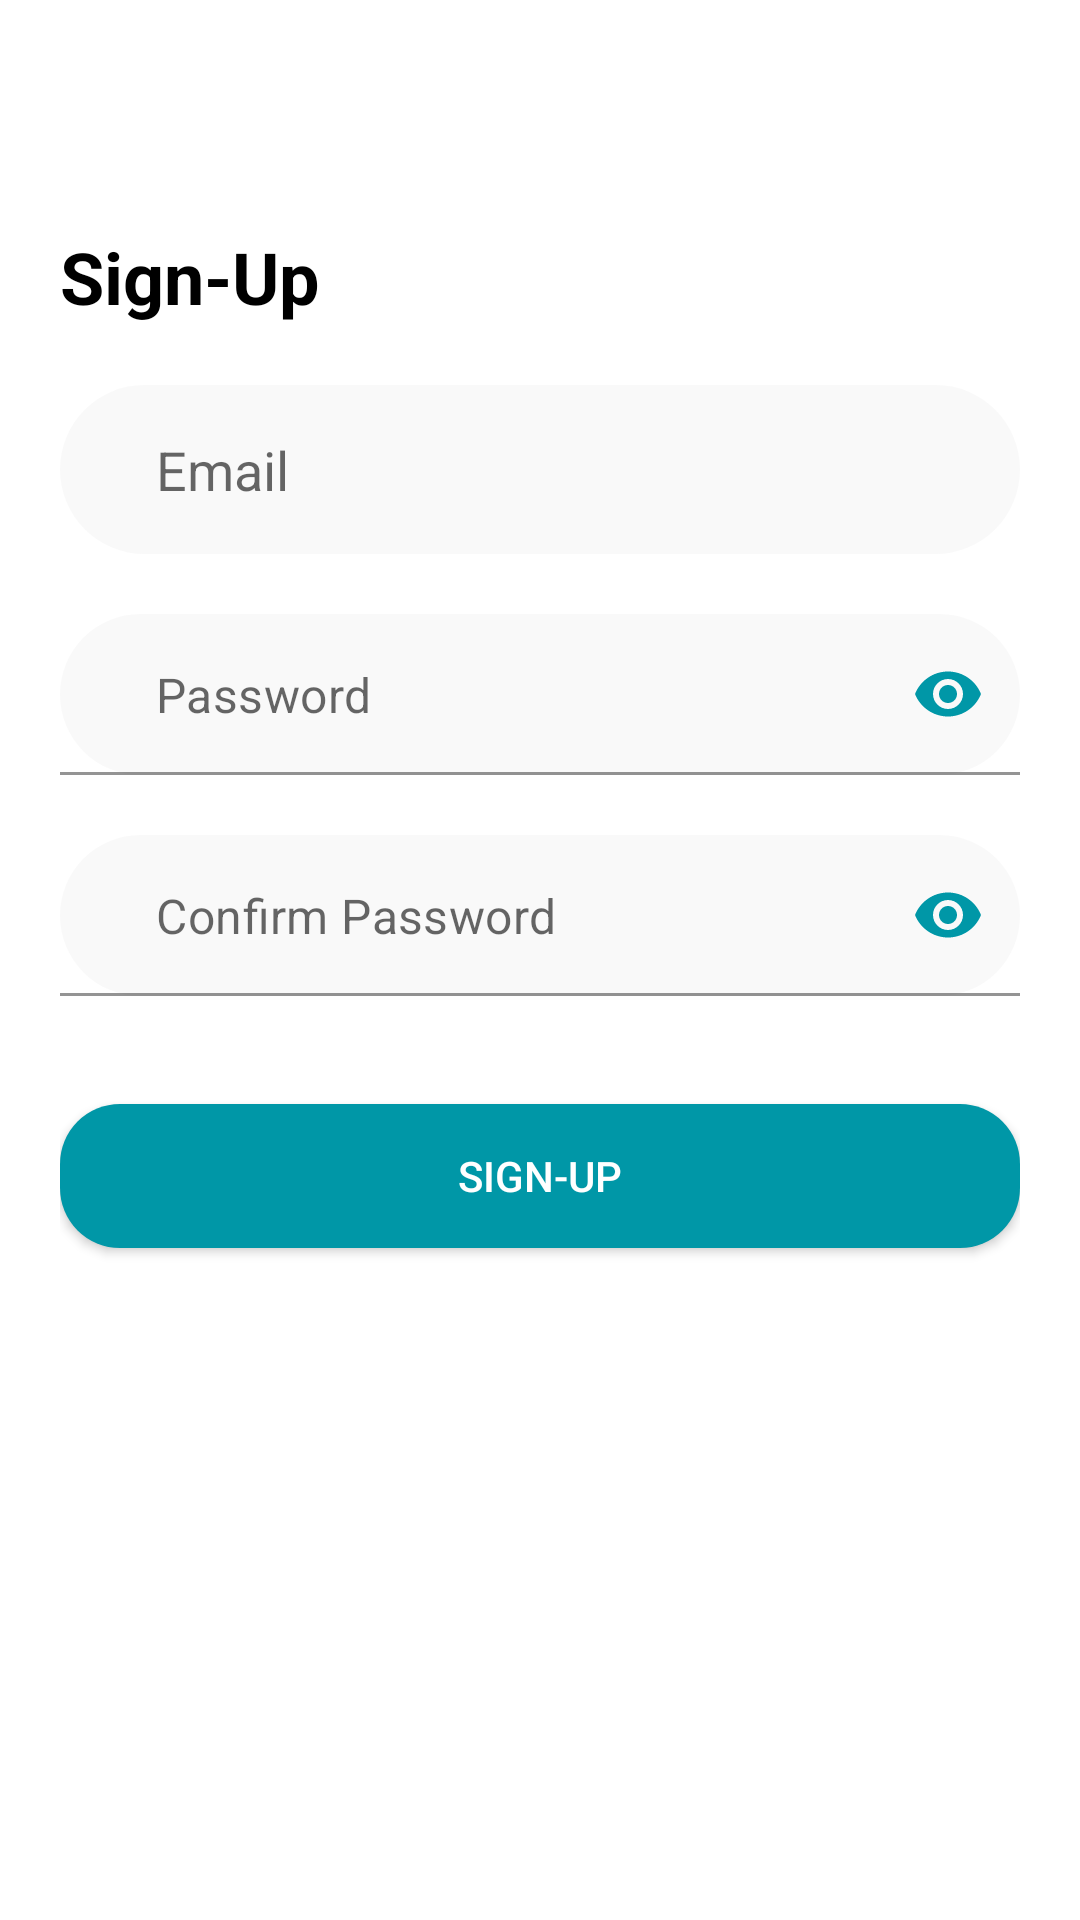

Produce the Android XML layout that renders to this screen, including the resource entries it uses.
<!-- AndroidManifest.xml: application theme Theme.FirebaseAuth -->
<!-- res/layout/activity_sign_up.xml -->
<?xml version="1.0" encoding="utf-8"?>
<LinearLayout xmlns:android="http://schemas.android.com/apk/res/android"
    xmlns:app="http://schemas.android.com/apk/res-auto"
    xmlns:tools="http://schemas.android.com/tools"
    android:layout_width="match_parent"
    android:layout_height="match_parent"
    android:orientation="vertical"
    android:background="@android:color/white"
    tools:context=".SignUpActivity">

    <com.google.android.material.appbar.AppBarLayout
        android:layout_width="match_parent"
        android:layout_height="wrap_content"
        android:background="@android:color/transparent"
        android:theme="@style/ThemeOverlay.AppCompat.ActionBar"
        app:elevation="0dp">

        <androidx.appcompat.widget.Toolbar
            android:id="@+id/tbSignUp"
            android:layout_width="match_parent"
            android:layout_height="?attr/actionBarSize"
            android:background="@android:color/transparent"
            android:elevation="0dp"/>

    </com.google.android.material.appbar.AppBarLayout>

    <ScrollView
        android:layout_width="match_parent"
        android:layout_height="match_parent"
        android:fillViewport="true">

        <LinearLayout
            android:layout_width="match_parent"
            android:layout_height="wrap_content"
            android:orientation="vertical"
            android:padding="20dp">

            <TextView
                android:layout_width="wrap_content"
                android:layout_height="wrap_content"
                android:text="Sign-Up"
                android:textSize="24sp"
                android:textColor="@color/black"
                android:textStyle="bold"
                android:layout_marginBottom="20dp"/>

            <com.google.android.material.textfield.TextInputEditText
                android:id="@+id/etEmailSignUp"
                android:layout_width="match_parent"
                android:layout_height="wrap_content"
                android:background="@drawable/bg_edit_text"
                android:hint="Email"
                android:paddingStart="32dp"
                android:paddingTop="16dp"
                android:paddingBottom="16dp"
                android:paddingEnd="16dp"
                android:inputType="textEmailAddress"
                android:layout_marginBottom="20dp"/>

            <com.google.android.material.textfield.TextInputLayout
                android:layout_width="match_parent"
                android:layout_height="wrap_content"
                app:passwordToggleEnabled="true"
                app:passwordToggleTint="@color/colorPrimary"
                app:hintEnabled="false"
                android:layout_gravity="center_horizontal">

                <com.google.android.material.textfield.TextInputEditText
                    android:id="@+id/etPasswordSignUp"
                    android:layout_width="match_parent"
                    android:layout_height="wrap_content"
                    android:background="@drawable/bg_edit_text"
                    android:hint="Password"
                    android:paddingStart="32dp"
                    android:paddingTop="16dp"
                    android:paddingBottom="16dp"
                    android:paddingEnd="16dp"
                    android:inputType="textPassword"
                    android:layout_marginBottom="20dp"/>
            </com.google.android.material.textfield.TextInputLayout>

            <com.google.android.material.textfield.TextInputLayout
                android:layout_width="match_parent"
                android:layout_height="wrap_content"
                app:passwordToggleEnabled="true"
                app:passwordToggleTint="@color/colorPrimary"
                app:hintEnabled="false"
                android:layout_gravity="center_horizontal">

                <com.google.android.material.textfield.TextInputEditText
                    android:id="@+id/etConfirmPasswordSignUp"
                    android:layout_width="match_parent"
                    android:layout_height="wrap_content"
                    android:background="@drawable/bg_edit_text"
                    android:hint="Confirm Password"
                    android:paddingStart="32dp"
                    android:paddingTop="16dp"
                    android:paddingBottom="16dp"
                    android:paddingEnd="16dp"
                    android:inputType="textPassword"
                    android:layout_marginBottom="36dp"/>
            </com.google.android.material.textfield.TextInputLayout>

            <androidx.appcompat.widget.AppCompatButton
                android:id="@+id/btnSignUp"
                android:layout_width="match_parent"
                android:layout_height="wrap_content"
                android:background="@drawable/bg_btn_primary"
                android:text="Sign-Up"
                android:textColor="@android:color/white"/>


        </LinearLayout>
    </ScrollView>

</LinearLayout>
<!-- resources referenced by this layout -->
<resources>
  <color name="black">#FF000000</color>
  <color name="colorPrimary">#0097a7</color>
  <!-- drawable bg_btn_primary (drawable) -->
  <?xml version="1.0" encoding="utf-8"?>
  
  <ripple
      xmlns:android="http://schemas.android.com/apk/res/android"
      android:color="@color/white">
  
      <item>
          <shape android:shape="rectangle">
              <solid android:color="@color/colorPrimary"/>
              <corners android:radius="20dp"/>
          </shape>
      </item>
  
  </ripple>
  <!-- drawable bg_edit_text (drawable) -->
  <?xml version="1.0" encoding="utf-8"?>
  
  <shape
      xmlns:android="http://schemas.android.com/apk/res/android"
      android:shape="rectangle">
  
      <solid android:color="#66EFEFEF"/>
      <corners android:radius="32dp"/>
  
  </shape>
  <style name="Theme.FirebaseAuth" parent="Theme.MaterialComponents.DayNight.NoActionBar">
          
          <item name="colorPrimary">@color/purple_500</item>
          <item name="colorPrimaryVariant">@color/purple_700</item>
          <item name="colorOnPrimary">@color/white</item>
  
          
          <item name="colorSecondary">@color/teal_200</item>
          <item name="colorSecondaryVariant">@color/teal_700</item>
          <item name="colorOnSecondary">@color/black</item>
          
          <item name="android:statusBarColor" tools:targetApi="l">?attr/colorPrimaryVariant</item>
          
      </style>
  <color name="white">#FFFFFFFF</color>
  <color name="purple_500">#FF6200EE</color>
  <color name="purple_700">#FF3700B3</color>
  <color name="teal_200">#FF03DAC5</color>
  <color name="teal_700">#FF018786</color>
</resources>
